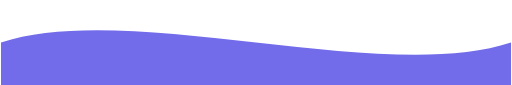
t = 0.00 s
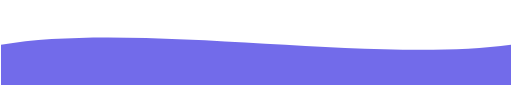
t = 1.25 s
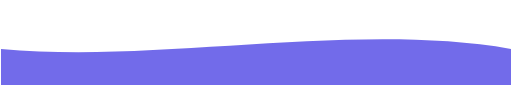
t = 3.75 s
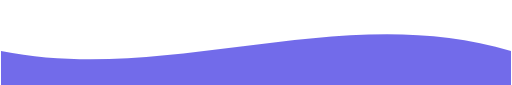
t = 5.00 s
t = 6.25 s: frame unchanged from t = 3.75 s, image omitted
t = 8.75 s: frame unchanged from t = 1.25 s, image omitted

The animated SVG that drew these frames (rendered in a browser with its animation timeline set to each time). Animation: 1 SMIL element (animate=1); one cycle of 10.00 s, repeats indefinitely.

<svg viewBox="0 0 1200 200" xmlns="http://www.w3.org/2000/svg">
  <path d="M0,100 C300,0 900,200 1200,100 L1200,200 L0,200 Z" fill="#4f46e5" opacity="0.8">
    <animate attributeName="d" dur="10s" repeatCount="indefinite"
      values="M0,100 C300,0 900,200 1200,100 L1200,200 L0,200 Z;
              M0,120 C400,200 800,0 1200,120 L1200,200 L0,200 Z;
              M0,100 C300,0 900,200 1200,100 L1200,200 L0,200 Z"/>
  </path>
</svg>
